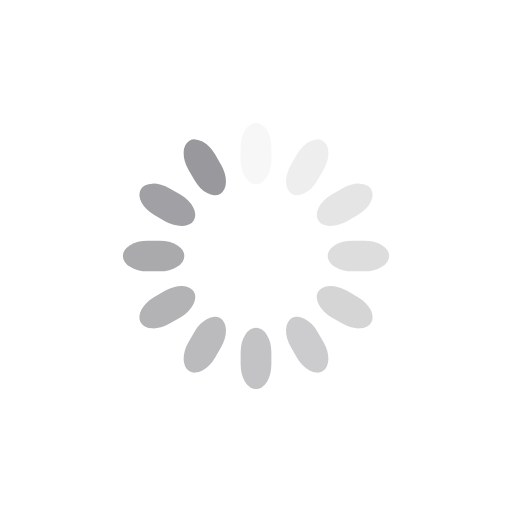
t = 0.00 s
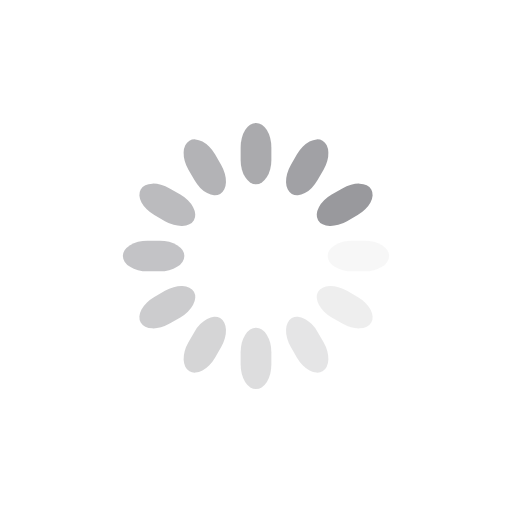
t = 0.25 s
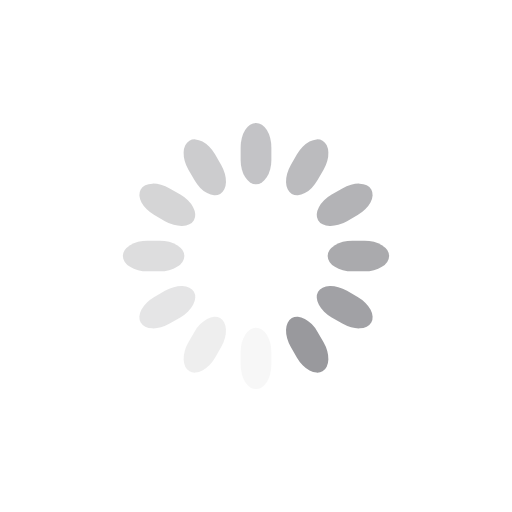
t = 0.50 s
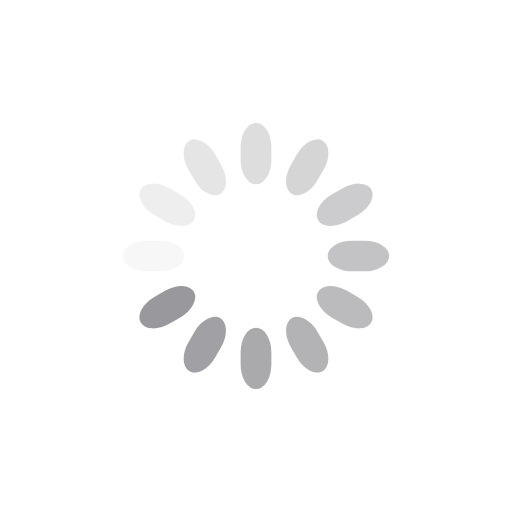
t = 0.75 s

The animated SVG that drew these frames (rendered in a browser with its animation timeline set to each time). Animation: 12 SMIL elements (animate=12); one cycle of 1.00 s, repeats indefinitely.

<svg class="lds-spinner" width="41"  height="41"  xmlns="http://www.w3.org/2000/svg" xmlns:xlink="http://www.w3.org/1999/xlink" viewBox="0 0 100 100" preserveAspectRatio="xMidYMid" style="background: none;"><g transform="rotate(0 50 50)">
  <rect x="47" y="24" rx="9.4" ry="4.8" width="6" height="12" fill="#99999d">
    <animate attributeName="opacity" values="1;0" times="0;1" dur="1s" begin="-0.9166666666666666s" repeatCount="indefinite"></animate>
  </rect>
</g><g transform="rotate(30 50 50)">
  <rect x="47" y="24" rx="9.4" ry="4.8" width="6" height="12" fill="#99999d">
    <animate attributeName="opacity" values="1;0" times="0;1" dur="1s" begin="-0.8333333333333334s" repeatCount="indefinite"></animate>
  </rect>
</g><g transform="rotate(60 50 50)">
  <rect x="47" y="24" rx="9.4" ry="4.8" width="6" height="12" fill="#99999d">
    <animate attributeName="opacity" values="1;0" times="0;1" dur="1s" begin="-0.75s" repeatCount="indefinite"></animate>
  </rect>
</g><g transform="rotate(90 50 50)">
  <rect x="47" y="24" rx="9.4" ry="4.8" width="6" height="12" fill="#99999d">
    <animate attributeName="opacity" values="1;0" times="0;1" dur="1s" begin="-0.6666666666666666s" repeatCount="indefinite"></animate>
  </rect>
</g><g transform="rotate(120 50 50)">
  <rect x="47" y="24" rx="9.4" ry="4.8" width="6" height="12" fill="#99999d">
    <animate attributeName="opacity" values="1;0" times="0;1" dur="1s" begin="-0.5833333333333334s" repeatCount="indefinite"></animate>
  </rect>
</g><g transform="rotate(150 50 50)">
  <rect x="47" y="24" rx="9.4" ry="4.8" width="6" height="12" fill="#99999d">
    <animate attributeName="opacity" values="1;0" times="0;1" dur="1s" begin="-0.5s" repeatCount="indefinite"></animate>
  </rect>
</g><g transform="rotate(180 50 50)">
  <rect x="47" y="24" rx="9.4" ry="4.8" width="6" height="12" fill="#99999d">
    <animate attributeName="opacity" values="1;0" times="0;1" dur="1s" begin="-0.4166666666666667s" repeatCount="indefinite"></animate>
  </rect>
</g><g transform="rotate(210 50 50)">
  <rect x="47" y="24" rx="9.4" ry="4.8" width="6" height="12" fill="#99999d">
    <animate attributeName="opacity" values="1;0" times="0;1" dur="1s" begin="-0.3333333333333333s" repeatCount="indefinite"></animate>
  </rect>
</g><g transform="rotate(240 50 50)">
  <rect x="47" y="24" rx="9.4" ry="4.8" width="6" height="12" fill="#99999d">
    <animate attributeName="opacity" values="1;0" times="0;1" dur="1s" begin="-0.25s" repeatCount="indefinite"></animate>
  </rect>
</g><g transform="rotate(270 50 50)">
  <rect x="47" y="24" rx="9.4" ry="4.8" width="6" height="12" fill="#99999d">
    <animate attributeName="opacity" values="1;0" times="0;1" dur="1s" begin="-0.16666666666666666s" repeatCount="indefinite"></animate>
  </rect>
</g><g transform="rotate(300 50 50)">
  <rect x="47" y="24" rx="9.4" ry="4.8" width="6" height="12" fill="#99999d">
    <animate attributeName="opacity" values="1;0" times="0;1" dur="1s" begin="-0.08333333333333333s" repeatCount="indefinite"></animate>
  </rect>
</g><g transform="rotate(330 50 50)">
  <rect x="47" y="24" rx="9.4" ry="4.8" width="6" height="12" fill="#99999d">
    <animate attributeName="opacity" values="1;0" times="0;1" dur="1s" begin="0s" repeatCount="indefinite"></animate>
  </rect>
</g></svg>